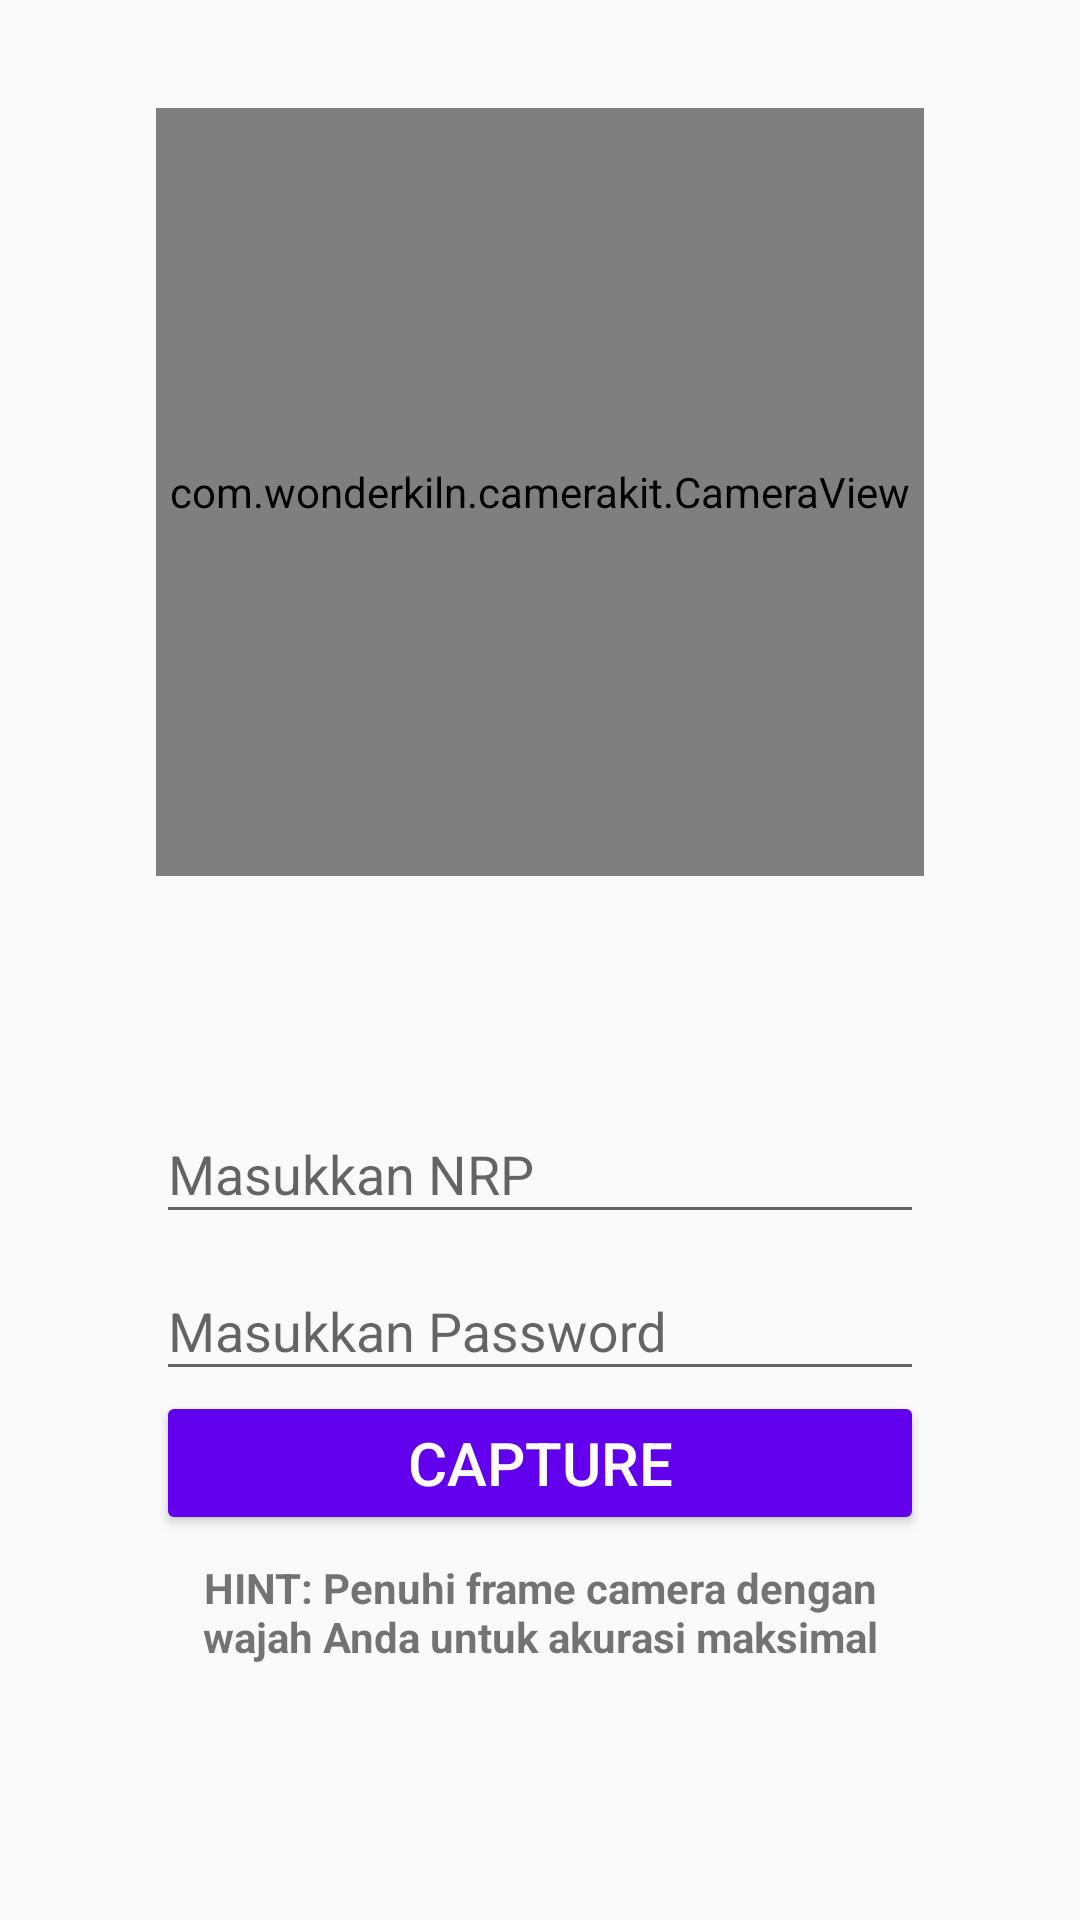

Here is an Android app screen rendered from its layout file. Give the layout XML and the strings, colors and styles it references.
<!-- AndroidManifest.xml: activity theme Theme.AppCompat.Light.NoActionBar -->
<!-- res/layout/activity_camera.xml -->
<?xml version="1.0" encoding="utf-8"?>
<LinearLayout
    xmlns:android="http://schemas.android.com/apk/res/android"
    xmlns:app="http://schemas.android.com/apk/res-auto"
    xmlns:tools="http://schemas.android.com/tools"
    android:layout_width="match_parent"
    android:layout_height="match_parent"
    tools:context=".CameraActivity"
    android:orientation="vertical">

    <com.wonderkiln.camerakit.CameraView
        android:layout_marginTop="36dp"
        android:id="@+id/camerad"
        android:layout_width="256dp"
        android:layout_height="256dp"
        android:layout_gravity="center_horizontal"
        app:ckFacing="front"
        app:ckFlash="off"
        app:ckFocus="continuous"
        app:ckCropOutput="true"
        app:ckZoom="off"/>

    <TextView
        android:id="@+id/tvHint"
        android:layout_width="256dp"
        android:layout_height="wrap_content"
        android:layout_marginTop="24dp"
        android:layout_marginBottom="24dp"
        android:layout_gravity="center_horizontal"
        android:textStyle="bold"
        android:textAlignment="center"/>

    <android.support.design.widget.TextInputLayout
        android:layout_width="256dp"
        android:layout_height="wrap_content"
        android:layout_gravity="center_horizontal">

        <EditText
            android:id="@+id/nrp"
            android:layout_width="256dp"
            android:layout_height="wrap_content"
            android:layout_gravity="center_horizontal"
            android:inputType="number"
            android:hint="Masukkan NRP"/>

    </android.support.design.widget.TextInputLayout>

    <android.support.design.widget.TextInputLayout
        android:layout_width="256dp"
        android:layout_height="wrap_content"
        android:layout_gravity="center_horizontal">
        <EditText
            android:id="@+id/passwordMhs"
            android:layout_width="256dp"
            android:layout_height="wrap_content"
            android:layout_gravity="center_horizontal"
            android:inputType="textPassword"
            android:hint="Masukkan Password"/>
    </android.support.design.widget.TextInputLayout>

    <Button
        android:id="@+id/btn_capture"
        android:layout_width="256dp"
        android:layout_height="wrap_content"
        android:layout_gravity="center_horizontal"
        android:text="Capture"
        android:textSize="20sp"
        android:theme="@style/PrimaryButton"/>

    <TextView
        android:layout_width="256dp"
        android:layout_height="wrap_content"
        android:layout_marginTop="8dp"
        android:layout_gravity="center_horizontal"
        android:textStyle="bold"
        android:textAlignment="center"
        android:text="HINT: Penuhi frame camera dengan wajah Anda untuk akurasi maksimal"/>


</LinearLayout>
<!-- resources referenced by this layout -->
<resources>
  <style name="PrimaryButton" parent="Theme.AppCompat">
          <item name="colorButtonNormal">@color/colorPrimary</item>
          <item name="colorControlHighlight">@color/main_green_color</item>
      </style>
  <!-- not gathered from this repository: default colours our renderer supplied (Android Studio template values) -->
  <color name="colorPrimary">#FF6200EE</color>
</resources>
